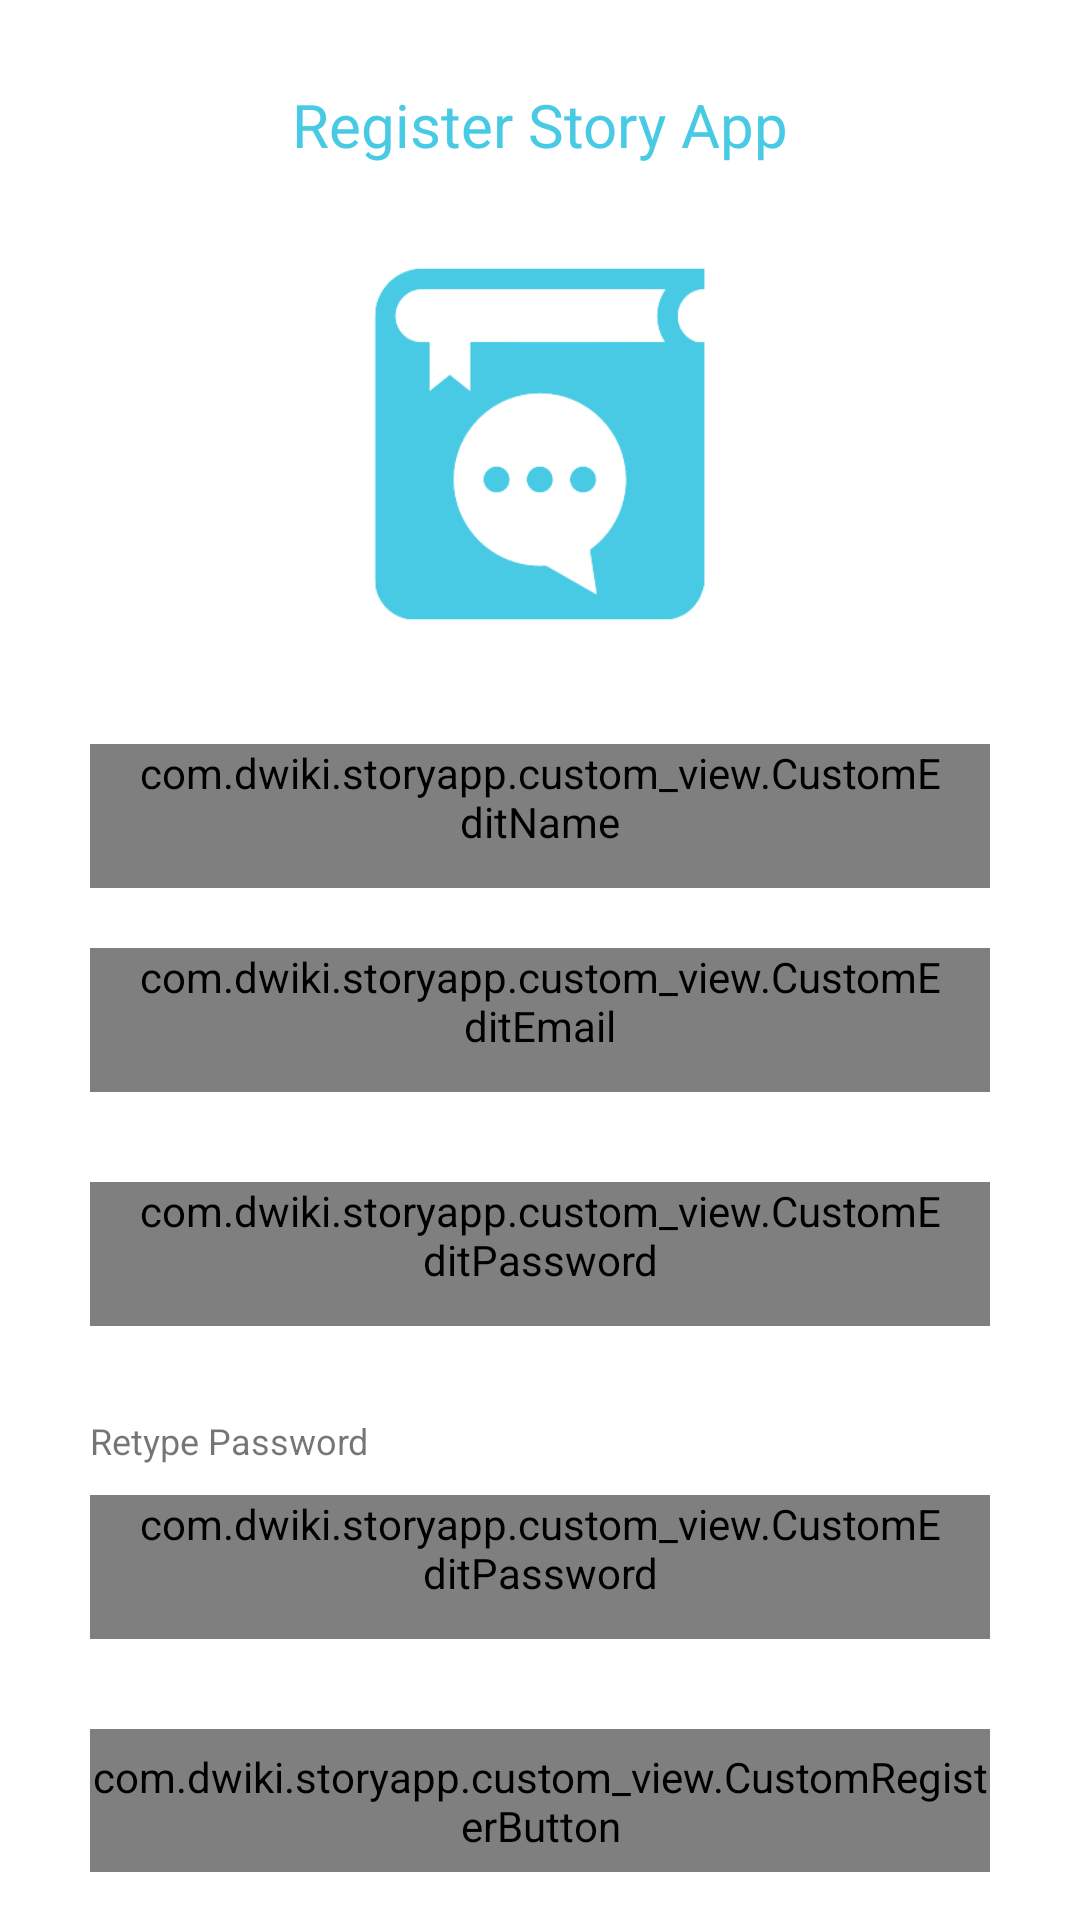

Android layout source for this screen:
<!-- AndroidManifest.xml: application theme Theme.StoryApp -->
<!-- res/layout/activity_register.xml -->
<?xml version="1.0" encoding="utf-8"?>
<androidx.constraintlayout.widget.ConstraintLayout xmlns:android="http://schemas.android.com/apk/res/android"
    xmlns:app="http://schemas.android.com/apk/res-auto"
    xmlns:tools="http://schemas.android.com/tools"
    android:layout_width="match_parent"
    android:layout_height="match_parent"
    android:padding="16dp"
    tools:context=".activity.RegisterActivity">

    <ProgressBar
        android:id="@+id/progress_bar"
        android:theme="@style/CircularProgress"
        android:layout_width="wrap_content"
        android:layout_height="wrap_content"
        android:visibility="gone"
        app:layout_constraintBottom_toBottomOf="parent"
        app:layout_constraintEnd_toEndOf="parent"
        app:layout_constraintHorizontal_bias="0.498"
        app:layout_constraintStart_toStartOf="parent"
        app:layout_constraintTop_toTopOf="parent"
        tools:visibility="visible" />

    <TextView
        android:id="@+id/tv_register"
        style="@style/firstPageTitle"
        android:layout_width="wrap_content"
        android:layout_height="wrap_content"
        android:layout_marginTop="12dp"
        android:text="@string/register_story_app"
        android:textColor="@color/sky_blue"
        app:layout_constraintStart_toStartOf="@id/edt_name"
        app:layout_constraintEnd_toEndOf="@+id/edt_name"
        app:layout_constraintTop_toTopOf="parent"
        tools:visibility="visible" />

    <ImageView
        android:id="@+id/image_logo"
        android:layout_width="200dp"
        android:layout_height="200dp"
        android:layout_marginTop="20dp"
        android:src="@drawable/story_app_logo"
        android:contentDescription="@string/logo_story_app"
        app:layout_constraintTop_toTopOf="@id/tv_register"
        app:layout_constraintStart_toStartOf="@id/edt_name"
        app:layout_constraintEnd_toEndOf="@+id/edt_name"/>

    <com.dwiki.storyapp.custom_view.CustomEditName
        android:id="@+id/edt_name"
        android:layout_width="300dp"
        android:layout_height="wrap_content"
        android:minHeight="48dp"
        android:paddingStart="16dp"
        android:paddingEnd="16dp"
        app:layout_constraintStart_toStartOf="parent"
        app:layout_constraintEnd_toEndOf="parent"
        app:layout_constraintTop_toBottomOf="@id/image_logo" />

    <com.dwiki.storyapp.custom_view.CustomEditEmail
        android:id="@+id/edt_email"
        android:layout_width="300dp"
        android:layout_height="wrap_content"
        android:layout_marginTop="20dp"
        android:inputType="textEmailAddress"
        android:minHeight="48dp"
        android:paddingStart="16dp"
        android:paddingEnd="16dp"
        app:layout_constraintEnd_toEndOf="@+id/edt_name"
        app:layout_constraintStart_toStartOf="@+id/edt_name"
        app:layout_constraintTop_toBottomOf="@+id/edt_name" />

    <TextView
        android:id="@+id/err_email"
        style="@style/formName"
        android:layout_width="wrap_content"
        android:layout_height="wrap_content"
        android:layout_marginTop="12dp"
        android:text="@string/invalid_email"
        android:textColor="@color/red"
        android:visibility="invisible"
        app:layout_constraintEnd_toEndOf="parent"
        app:layout_constraintHorizontal_bias="0.786"
        app:layout_constraintStart_toStartOf="parent"
        app:layout_constraintTop_toBottomOf="@+id/edt_email"
        tools:visibility="visible" />

    <com.dwiki.storyapp.custom_view.CustomEditPassword
        android:id="@+id/edt_pass1"
        android:layout_width="300dp"
        android:layout_height="wrap_content"
        android:drawableStart="@drawable/ic_pass"
        android:layout_marginTop="30dp"
        android:inputType="textPassword"
        android:minHeight="48dp"
        android:paddingStart="16dp"
        android:paddingEnd="16dp"
        app:layout_constraintEnd_toEndOf="@+id/edt_email"
        app:layout_constraintStart_toStartOf="@+id/edt_email"
        app:layout_constraintTop_toBottomOf="@+id/edt_email"
        />
    <TextView
        android:id="@+id/err_pass"
        style="@style/formName"
        android:layout_width="wrap_content"
        android:layout_height="wrap_content"
        android:layout_marginTop="12dp"
        android:text="@string/invalid_password"
        android:textColor="@color/red"
        android:visibility="invisible"
        app:layout_constraintEnd_toEndOf="parent"
        app:layout_constraintHorizontal_bias="0.736"
        app:layout_constraintStart_toStartOf="parent"
        app:layout_constraintTop_toBottomOf="@+id/edt_pass1"
        tools:visibility="visible" />

    <TextView
        android:id="@+id/tv_repassword"
        style="@style/formName"
        android:layout_width="wrap_content"
        android:layout_height="wrap_content"
        android:layout_marginTop="30dp"
        android:text="@string/retype_password"
        app:layout_constraintHorizontal_bias="0.736"
        app:layout_constraintStart_toStartOf="@id/edt_pass"
        app:layout_constraintTop_toBottomOf="@+id/edt_pass1" />

    <com.dwiki.storyapp.custom_view.CustomEditPassword
        android:id="@+id/edt_pass"
        android:layout_width="300dp"
        android:layout_height="wrap_content"
        android:drawableStart="@drawable/ic_pass"
        android:layout_marginTop="10dp"
        android:inputType="textPassword"
        android:minHeight="48dp"
        android:paddingStart="16dp"
        android:paddingEnd="16dp"
        app:layout_constraintEnd_toEndOf="@+id/edt_pass1"
        app:layout_constraintStart_toStartOf="@+id/edt_pass1"
        app:layout_constraintTop_toBottomOf="@+id/tv_repassword"
        />

    <com.dwiki.storyapp.custom_view.CustomRegisterButton
        android:id="@+id/btn_register"
        android:layout_width="300dp"
        android:layout_height="48dp"
        app:layout_constraintEnd_toEndOf="@+id/edt_pass"
        app:layout_constraintStart_toStartOf="@+id/edt_pass"
        app:layout_constraintTop_toBottomOf="@+id/edt_pass"
        android:layout_marginTop="30dp"
        />

</androidx.constraintlayout.widget.ConstraintLayout>
<!-- resources referenced by this layout -->
<resources>
  <color name="red">#EE4B2B</color>
  <color name="sky_blue">#48CAE4</color>
  <!-- drawable story_app_logo: png bitmap (drawable-v24, 14859 bytes) -->
  <string name="invalid_email">Invalid Email</string>
  <string name="invalid_password">Password Can Not Empty</string>
  <string name="logo_story_app" translatable="false">logo Story App</string>
  <string name="register_story_app" translatable="false">Register Story App</string>
  <string name="retype_password">Retype Password</string>
  <style name="CircularProgress" parent="Theme.AppCompat.Light">
          <item name="colorAccent">@color/sky_blue</item>
      </style>
  <style name="firstPageTitle">
          <item name="fontFamily">@font/roboto_black</item>
          <item name="android:layout_width">wrap_content</item>
          <item name="android:layout_height">wrap_content</item>
          <item name="android:textSize">20sp</item>
      </style>
  <style name="formName">
          <item name="fontFamily">@font/regular</item>
          <item name="android:layout_width">wrap_content</item>
          <item name="android:layout_height">wrap_content</item>
          <item name="android:textSize">12sp</item>
      </style>
  <style name="Theme.StoryApp" parent="Theme.MaterialComponents.DayNight.DarkActionBar">
          
          <item name="colorPrimary">@color/sky_blue</item>
          <item name="colorPrimaryVariant">@color/pacific_blue</item>
          <item name="colorOnPrimary">@color/white</item>
          
          <item name="colorSecondary">@color/orchid_pink</item>
          <item name="colorSecondaryVariant">@color/nadeshiko_pink</item>
          <item name="colorOnSecondary">@color/black</item>
          
          <item name="android:statusBarColor">?attr/colorPrimaryVariant</item>
          
          <item name="android:windowActivityTransitions">true</item>
          <item name="android:windowEnterTransition">@android:transition/explode</item>
          <item name="android:windowExitTransition">@android:transition/explode</item>
      </style>
  <color name="pacific_blue">#00B4D8</color>
  <color name="white">#FFFFFFFF</color>
  <color name="orchid_pink">#FFC8DD</color>
  <color name="nadeshiko_pink">#FFAFCC</color>
  <color name="black">#FF000000</color>
</resources>
